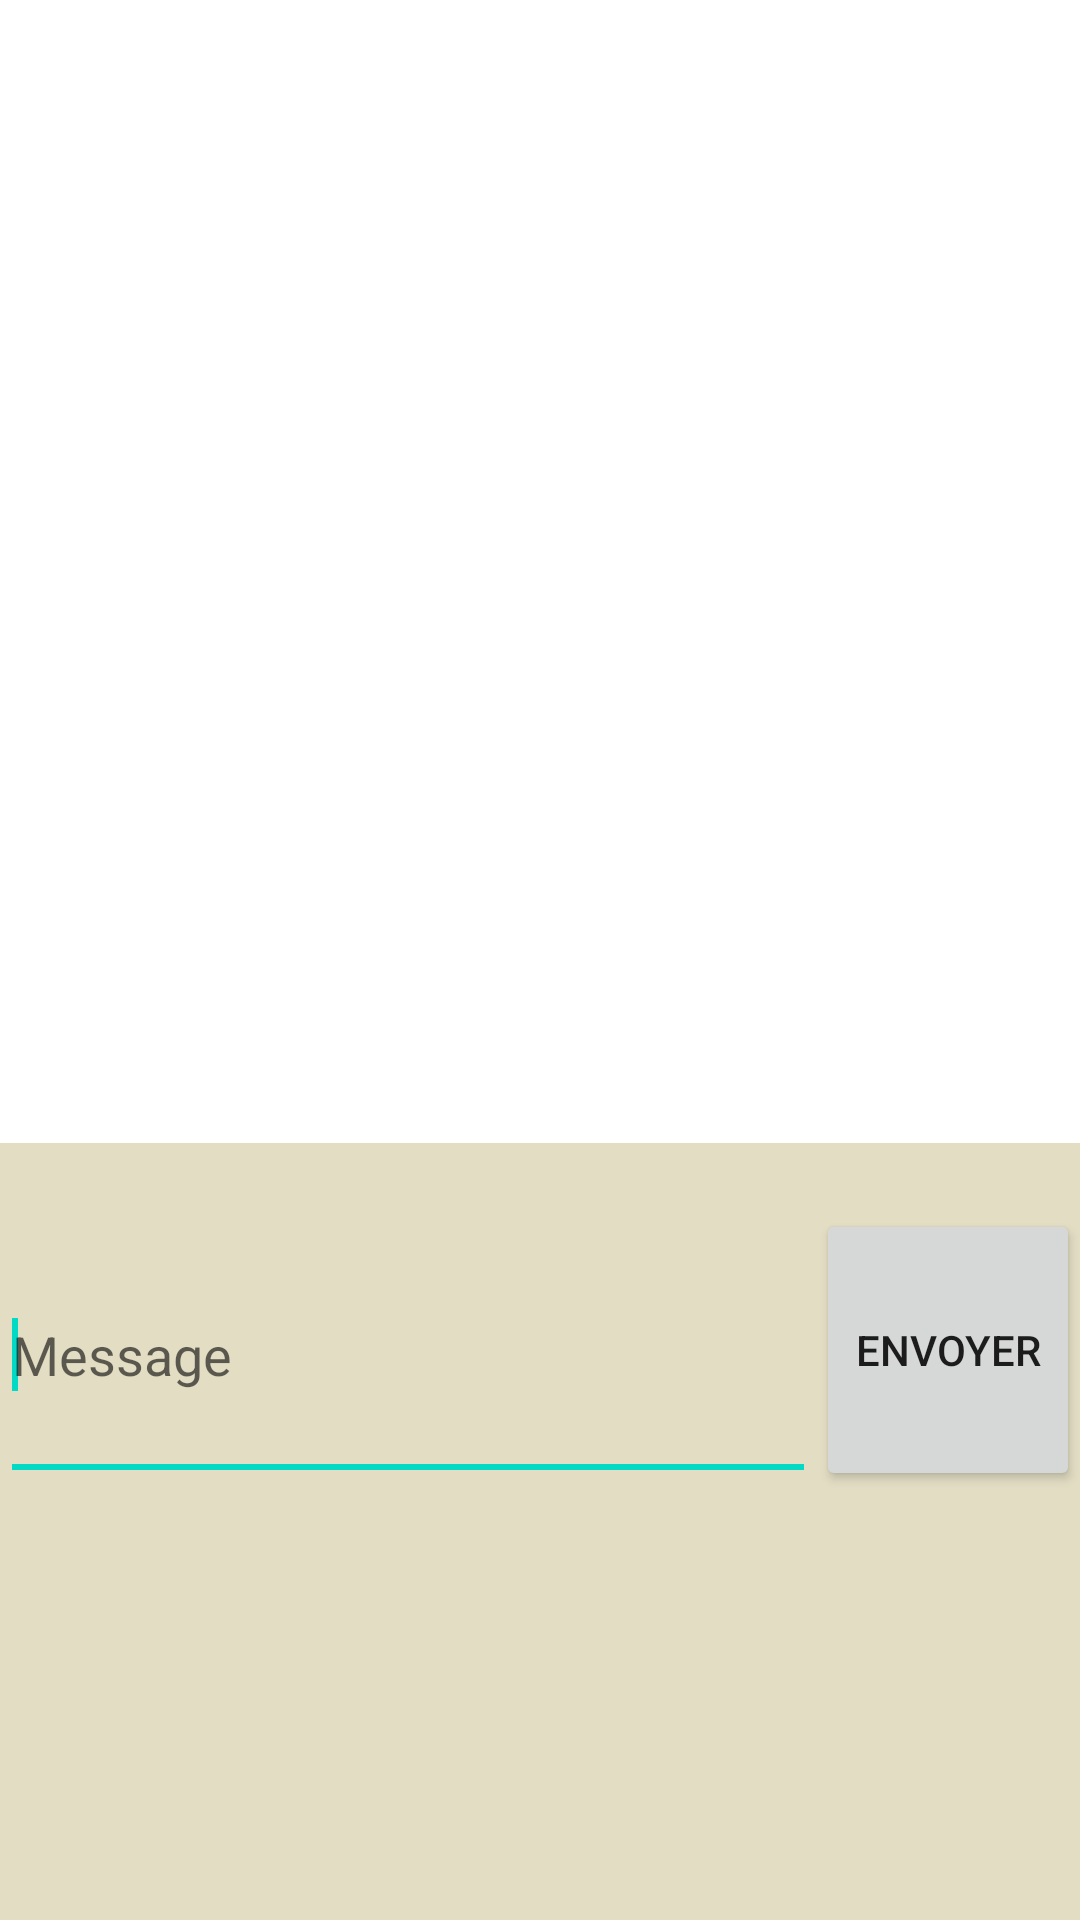

Layout XML and referenced resources for this Android screen:
<!-- AndroidManifest.xml: fallback theme Theme.MaterialComponents.DayNight.NoActionBar -->
<!-- res/layout/chatbox.xml -->
<?xml version="1.0" encoding="utf-8"?>

<ScrollView xmlns:android="http://schemas.android.com/apk/res/android"
    style="@style/beigeBackground"
    android:layout_width="fill_parent"
    android:layout_height="fill_parent"
    android:clickable="false"
    android:focusable="false" >

    <TableLayout
        android:layout_width="fill_parent"
        android:layout_height="424dp"
        android:clickable="false"
        android:longClickable="false" >

        <TextView
            android:id="@+id/discussion"
            style="@style/textViewChatbox"
            android:layout_width="wrap_content"
            android:layout_height="fill_parent"
            android:gravity="bottom"
            android:lines="16"
            android:maxLines="16"
            android:scrollbars="vertical"
            android:textSize="20sp" >
        </TextView>

        <View
            android:layout_height="2dip"
            android:layout_marginTop="20dip" />

        <RelativeLayout
            android:layout_width="fill_parent"
            android:layout_height="wrap_content"
            android:orientation="horizontal" >

            <EditText
                android:id="@+id/chatmessage"
                android:layout_width="fill_parent"
                android:layout_height="94dp"
                android:layout_alignParentLeft="true"
                android:layout_toLeftOf="@+id/envoimessage"
                android:hint="@string/chatmessage"
                android:inputType="textMultiLine" >

                <requestFocus />
            </EditText>

            <Button
                android:id="@+id/envoimessage"
                android:layout_width="wrap_content"
                android:layout_height="94dip"
                android:layout_alignParentRight="true"
                android:text="@string/envoimessage" />
        </RelativeLayout>
    </TableLayout>

</ScrollView>
<!-- resources referenced by this layout -->
<resources>
  <string name="chatmessage">Message</string>
  <string name="envoimessage">Envoyer</string>
  <style name="beigeBackground">
          <item name="android:background">@color/background</item>
      </style>
  <style name="textViewChatbox">
          <item name="android:background">@color/white</item>
          <item name="android:textColor">@color/black</item>
          <item name="android:typeface">serif</item>
      </style>
  <color name="background">#E2DDC3</color>
  <color name="white">#FFFFFF</color>
  <color name="black">#000000</color>
</resources>
